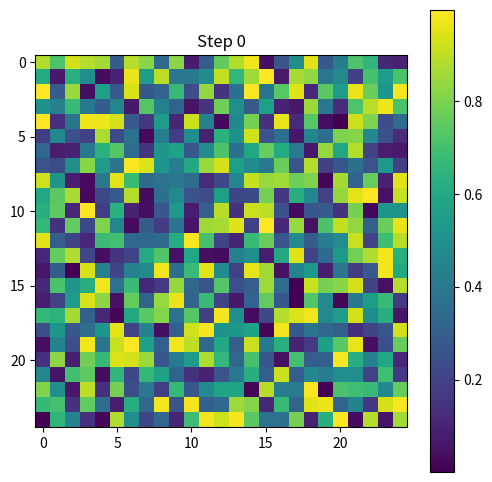

Write Python code to recreate this figure.
import numpy as np
import matplotlib.pyplot as plt
from matplotlib.animation import FuncAnimation

def redistribute_force(F, L, alpha, F_thr, neighborhood='moore'):
    F_new = np.copy(F)
    active_sites = []

    for i in range(L):
        for j in range(L):
            if F[i, j] >= F_thr:
                active_sites.append((i, j))

    for site in active_sites:
        i, j = site
        force_to_redistribute = F[i, j]

        if neighborhood == 'moore':
            neighbors = [(i-1, j), (i+1, j), (i, j-1), (i, j+1),
                         (i-1, j-1), (i-1, j+1), (i+1, j-1), (i+1, j+1)]
        else:  # von Neumann neighborhood
            neighbors = [(i-1, j), (i+1, j), (i, j-1), (i, j+1)]

        neighbors_count = 0
        for n in neighbors:
            ni, nj = n
            if 0 <= ni < L and 0 <= nj < L:
                neighbors_count += 1

        for n in neighbors:
            ni, nj = n
            if 0 <= ni < L and 0 <= nj < L:
                F_new[ni, nj] += (alpha * force_to_redistribute) / neighbors_count

        F_new[i, j] = 1

    return F_new, active_sites

def simulate_ca(L, alpha, F_thr, n_additions, neighborhood='moore'):
    F = np.random.rand(L, L)
    initial_state = np.copy(F)
    states = []

    active = True
    active_sites_count = 0
    active_sites_array = []
    active_sites_group = []
    while active:
        F, active_sites = redistribute_force(F, L, alpha, F_thr, neighborhood)
        states.append(np.copy(F))
        active_sites_group.append(active_sites)
        active = len(active_sites) > 0
        active_sites_count += len(active_sites)

        if not active and n_additions > 0:
            i, j = np.unravel_index(np.argmin(F_thr - F), F.shape)
            F += (F_thr - F[i, j])
            n_additions -= 1
            active_sites_array.append(active_sites_count)
            active_sites_count = 0
            active = True

    return initial_state, F, active_sites_array, active_sites_group, states

# Parameters
L = 25  # Size of the lattice
alpha = 0.5  # Coupling constant
F_thr = 4.0  # Threshold force
n_additions = 10000  # Number of additions of force to the system

# Run a simulation for Moore neighborhood
initial_state_moore, final_state_moore, active_sites_moore, active_sites_group, states = simulate_ca(L, alpha, F_thr, n_additions, neighborhood='moore')

fig, ax = plt.subplots(figsize=(6, 6))

im = ax.imshow(states[0], cmap='viridis', interpolation='nearest')
fig.colorbar(im, ax=ax)  # Add a colorbar to the initial image

def update(frame):
    ax.clear()
    im = ax.imshow(states[frame], cmap='viridis', interpolation='nearest')
    ax.set_title(f"Step {frame}")
    return im,

ani = FuncAnimation(fig, update, frames=len(states), interval=50, blit=True, repeat=False)
plt.show()
